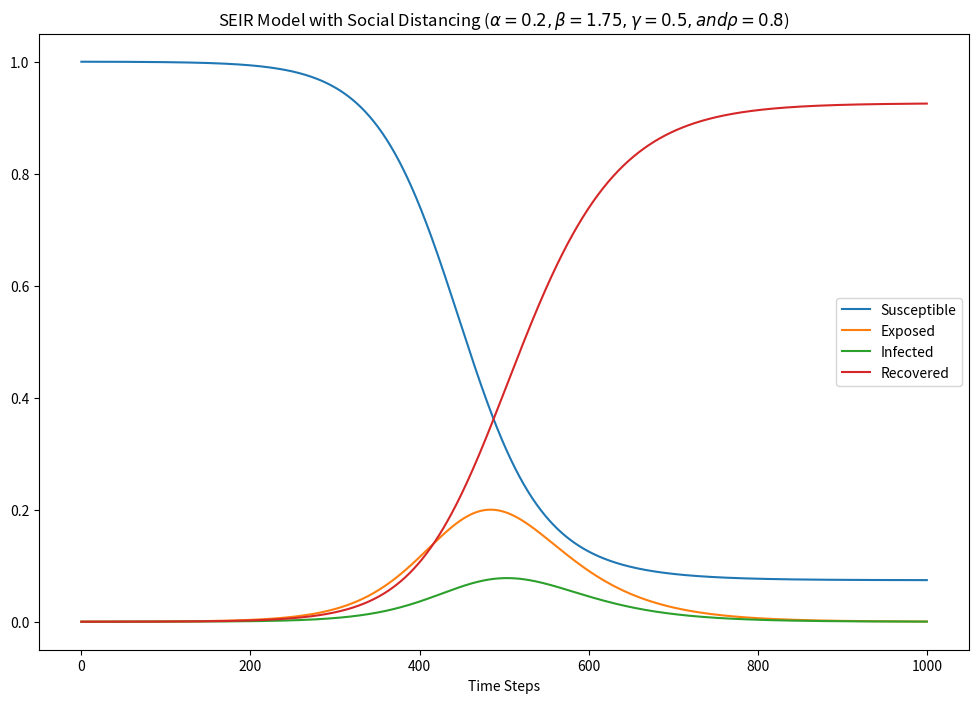

Python code for this plot:
# SEIR model    [email redacted]
# semi-implicit Euler method
# refer: https://towardsdatascience.com/social-distancing-to-slow-the-coronavirus-768292f04296
#
import numpy as np
import matplotlib.pyplot as plt

def base_seir_model(init_vals, params, t):
    S_0, E_0, I_0, R_0 = init_vals
    S, E, I, R = [S_0], [E_0], [I_0], [R_0]
    alpha, beta, gamma = params
    dt = t[1] - t[0]
    for _ in t[1:]:
        next_S = S[-1] - (beta*S[-1]*I[-1])*dt
        next_E = E[-1] + (beta*S[-1]*I[-1] - alpha*E[-1])*dt
        next_I = I[-1] + (alpha*E[-1] - gamma*I[-1])*dt
        next_R = R[-1] + (gamma*I[-1])*dt
        S.append(next_S)
        E.append(next_E)
        I.append(next_I)
        R.append(next_R)
    return np.stack([S, E, I, R]).T

def seir_model_with_soc_dist(init_vals, params, t):
    S_0, E_0, I_0, R_0 = init_vals
    S, E, I, R = [S_0], [E_0], [I_0], [R_0]
    alpha, beta, gamma, rho = params
    dt = t[1] - t[0]
    for _ in t[1:]:
        next_S = S[-1] - (rho*beta*S[-1]*I[-1])*dt
        next_E = E[-1] + (rho*beta*S[-1]*I[-1] - alpha*E[-1])*dt
        next_I = I[-1] + (alpha*E[-1] - gamma*I[-1])*dt
        next_R = R[-1] + (gamma*I[-1])*dt
        S.append(next_S)
        E.append(next_E)
        I.append(next_I)
        R.append(next_R)
    return np.stack([S, E, I, R]).T


t_max = 100
dt = .1
t = np.linspace(0, t_max, int(t_max/dt) + 1)
N = 10000
init_vals = 1 - 1/N, 1/N, 0, 0
alpha = 0.2
beta = 1.75
gamma = 0.5
rho = 0.8 # 1.0 0.2
params = alpha, beta, gamma, rho
# Run simulation
results = seir_model_with_soc_dist(init_vals, params, t)

# Plot results
plt.figure(figsize=(12,8))
plt.plot(results)
plt.legend(['Susceptible', 'Exposed', 'Infected', 'Recovered'])
plt.xlabel('Time Steps')
plt.title(r'SEIR Model with Social Distancing ($\alpha={p[0]}, \beta={p[1]}, \gamma={p[2]}, and \rho={p[3]}$)'.format(p=params))
plt.show()
